Run: headless pygame with SDL's dummy video driver; simulated clock (each Clock.tick advances the game by its frame time, no real sleeping); random seed 0; keys injected as events and as key.get_pressed() state; no mouse input.
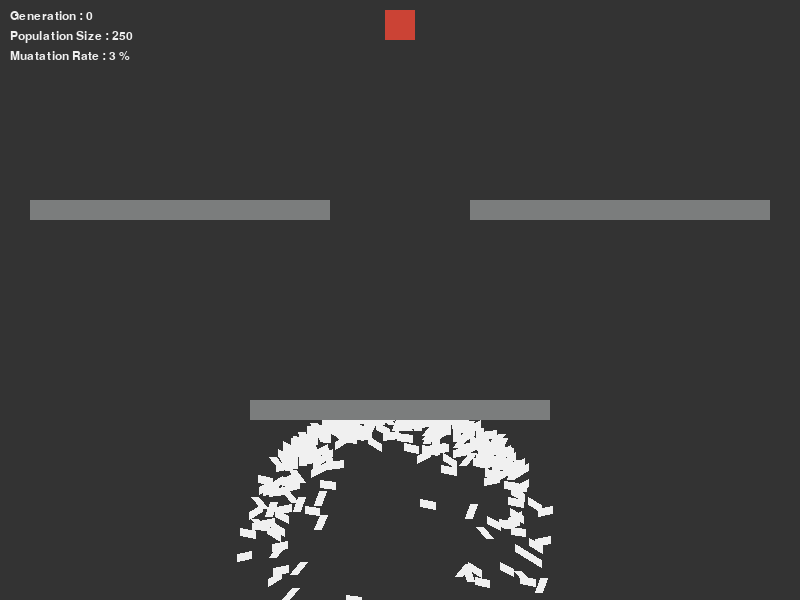
Frame 1 of 4 · flips 1–60 · no input
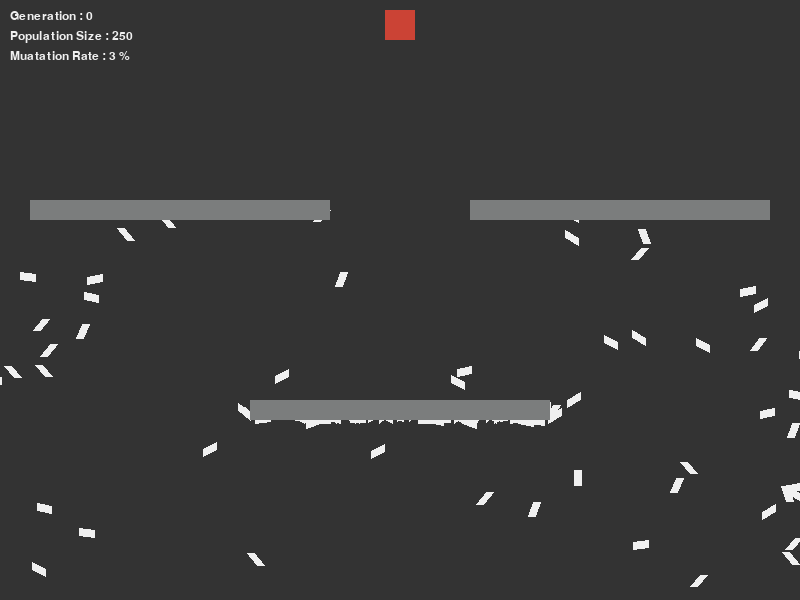
Frame 2 of 4 · flips 61–180 · tapped SPACE, RETURN · held RIGHT (→), D
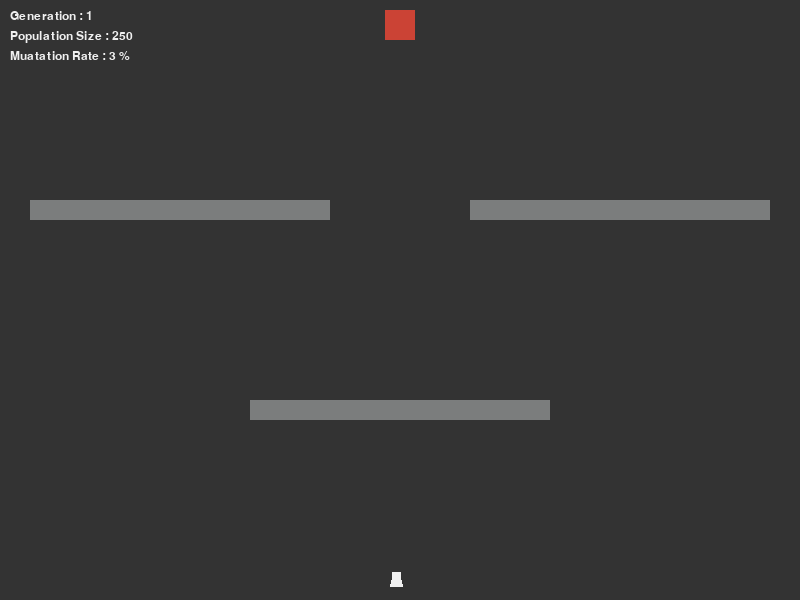
Frame 3 of 4 · flips 181–300 · held DOWN (↓), S
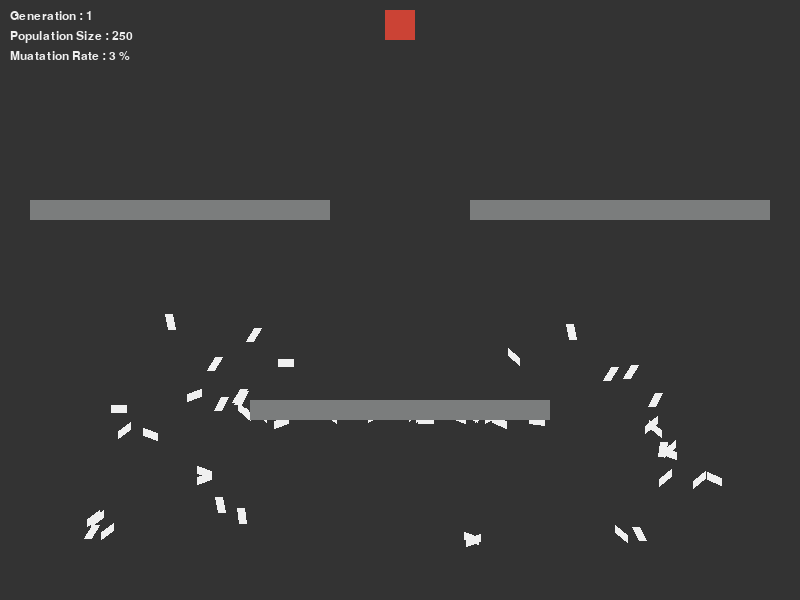
Frame 4 of 4 · flips 301–420 · held LEFT (←), A, UP (↑), W

The pygame program that drew these frames:

import pygame
import sys
from math import *
import random

pygame.init()

width = 800
height = 600

display = pygame.display.set_mode((width, height))
clock = pygame.time.Clock()
pygame.display.set_caption("Explorers")

background = (51, 51, 51)
white = (240, 240, 240)
light_red = (203, 67, 53)
gray = (123, 125, 125)

h = 15
w = 8

totalPopulation = 250
mutation_rate = 3
lifespan = 300
count = 0
generation = 0
var = 0

targetw = 30
targeth = 30
targetx = width/2- targetw/2
targety = 10
targetCx = targetx + targetw/2
targetCy = targety + targeth/2

obsw = 300
obsh = 20

obs1x = 30
obs1y = height/2 - 100

obs2x = width - obsw - 30
obs2y = height/2 - 100

obs3x = width/2 - obsw/2
obs3y = height/2 + 100


def draw_line(x1, y1, x2, y2):
    pygame.draw.line(display, white, (x1, y1), (x2, y2), w)


def heuristics(x, y):
    #return sqrt(pow(x-targetCx, 2) + pow(y-targetCy, 2))
    return abs(x - targetCx) + abs(y - targetCy)


class DNA:
    def __init__(self):
        self.genes = []
        for i in range(lifespan):
            if random.randint(0, 1):
                self.genes.append(int(10))
            else:
                self.genes.append(int(-10))
                

class Beatle:
    def __init__(self):
        self.angle = 90
        self.x1 = width/2 - w/2
        self.y1 = height - 10 - h
        self.x2 = self.x1 + h*cos(radians(self.angle))
        self.y2 = self.y1 + h*sin(radians(self.angle))
        self.dna = DNA()
        self.moveForward = -3
        self.fitness = 0.0
        self.prob = 0.0
        self.crash = False
        self.completed = False

    def move(self):
        self.angle += self.dna.genes[count]

        self.x1 += self.moveForward*cos(radians(self.angle))
        self.y1 += self.moveForward*sin(radians(self.angle))

        if targetx < self.x1 <= targetx + targetw and targety < self.y1 <= targety + targeth:
            self.x1 -= self.moveForward*cos(radians(self.angle))
            self.y1 -= self.moveForward*sin(radians(self.angle))
    
        if obs1x < self.x2 < obs1x + obsw and obs1y < self.y2 < obs1y + obsh:
            self.x1 -= self.moveForward*cos(radians(self.angle))
            self.y1 -= self.moveForward*sin(radians(self.angle))
        elif obs2x < self.x2 < obs2x + obsw and obs2y < self.y2 < obs2y + obsh:
            self.x1 -= self.moveForward*cos(radians(self.angle))
            self.y1 -= self.moveForward*sin(radians(self.angle))
        elif obs3x < self.x2 < obs3x + obsw and obs3y < self.y2 < obs3y + obsh:
            self.x1 -= self.moveForward*cos(radians(self.angle))
            self.y1 -= self.moveForward*sin(radians(self.angle))
        else:
            self.x2 = self.x1 + h*cos(radians(self.angle))
            self.y2 = self.y1 + h*sin(radians(self.angle))

    def draw_beatle(self):
        draw_line(self.x1, self.y1, self.x2, self.y2)

    def calcFitness(self):
        dist = heuristics(self.x2, self.y2)
        if targetx - 1 <= self.x1 <= targetx + targetw + 1 and targety - 1 <= self.y1 <= targety + targeth + 1:
            self.completed = True
        self.fitness = 1.0/(dist + 1)
        if self.completed:
            self.fitness = 0.09


class Population:
    def __init__(self):
        self.population = []
        for i in range(totalPopulation):
            obj = Beatle()
            self.population.append(obj)

    def move(self):
        for i in range(totalPopulation):
            self.population[i].move()
            
    def show(self):
        for i in range(totalPopulation):
            self.population[i].draw_beatle()

    def calcFitness(self):
        for i in range(totalPopulation):
            self.population[i].calcFitness()

    def normalizeFitness(self):
        fitnessSum = 0.0
        for i in range(totalPopulation):
            fitnessSum += self.population[i].fitness

        for i in range(totalPopulation):
            self.population[i].prob = self.population[i].fitness/fitnessSum

    def reproduce(self):
        for i in range(totalPopulation):
            indexA = pickOne(self.population)
            indexB = pickOne(self.population)

            child = DNA()
            child.genes = self.crossover(self.population[indexA].dna.genes, self.population[indexB].dna.genes)
            self.population[i].dna.genes = list(child.genes)
            self.population[i].dna.genes = self.mutate(self.population[i].dna.genes)


    def crossover(self, a1, a2):
        mid = random.randrange(0, lifespan)

        a3 = DNA()
        for i in range(lifespan):
            if i > mid:
                a3.genes[i] = a1[i]
            else:
                a3.genes[i] = a2[i]

        return a3.genes

    def mutate(self, a):
        prob = random.randrange(0, 100)
        index = random.randrange(0, lifespan)
        if prob < mutation_rate:
            if random.randint(0, 1):
                a[index] = 10
            else:
                a[index] = -10

        return a

    def reset(self):
        for i in range(totalPopulation):
            self.population[i].angle = 90
            self.population[i].x1 = width/2 - w/2
            self.population[i].y1 = height - 10 - h
            self.population[i].x2 = self.population[i].x1 + h*cos(radians(self.population[i].angle))
            self.population[i].y2 = self.population[i].y1 + h*sin(radians(self.population[i].angle))
            self.population[i].crash = False
            self.population[i].completed = False


def pickOne(population):
    prob = random.uniform(0, 1)

    for i in range(totalPopulation):
        prob -= population[i].prob
        if prob < 0:
            return i


def target():
    pygame.draw.rect(display, light_red, (targetx, targety, targetw, targeth))


def show_obstacles():
    pygame.draw.rect(display, gray, (obs1x, obs1y, obsw, obsh))
    pygame.draw.rect(display, gray, (obs2x, obs2y, obsw, obsh))
    pygame.draw.rect(display, gray, (obs3x, obs3y, obsw, obsh))


def display_info():
    global var
    font = pygame.font.SysFont("Times New Roman", 18)
    text1 = font.render("Generation : " + str(generation), True, white)
    text2 = font.render("Population Size : " + str(totalPopulation), True, white)
    text3 = font.render("Muatation Rate : " + str(mutation_rate) + " %", True, white)
    
    display.blit(text1, (10, 10))
    display.blit(text2, (10, 30))
    display.blit(text3, (10, 50))
    

def close():
    pygame.quit()
    sys.exit()
    

def main_loop():
    loop = True
    global count, generation, reachedTarget
    generation = 0
    
    population = Population()
    
    while loop:
        for event in pygame.event.get():
            if event.type == pygame.QUIT:
                close()
            if event.type == pygame.KEYDOWN:
                if event.key == pygame.K_q:
                    close()
                if event.key == pygame.K_r:
                    main_loop()

        display.fill(background)

        population.move()
        population.show()

        count += 1

        if count == lifespan - 1:
            count = 0
            population.calcFitness()
            population.normalizeFitness()
            
            population.reproduce()
            population.reset()
            generation += 1


        display_info()
        target()
        show_obstacles()
                
        pygame.display.update()
        clock.tick(60)

main_loop()
    
